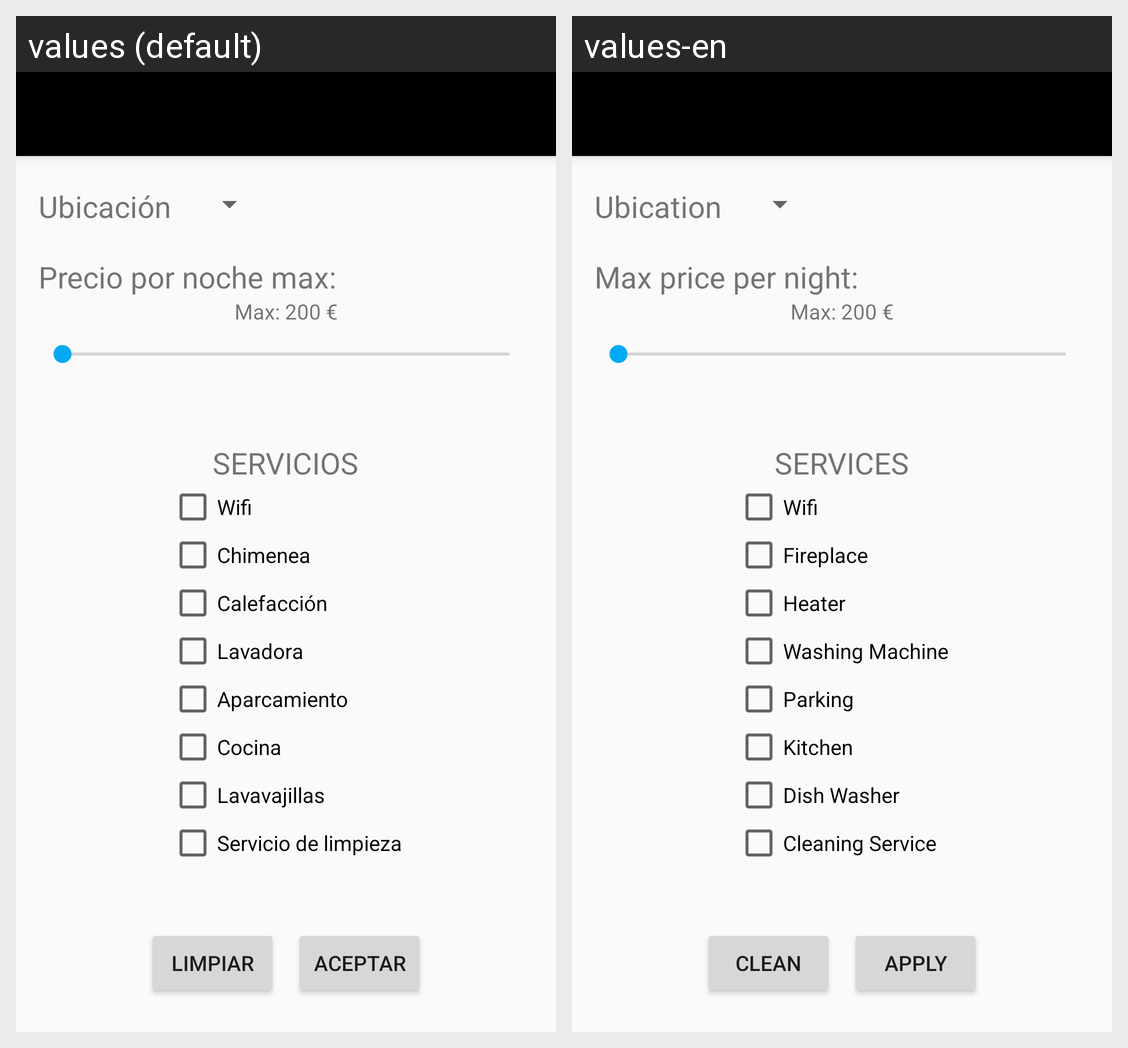

This grid shows one Android layout under two languages. Give, for every string resource on the screen, its name, the default text and each shown locale's text.
Android screen res/layout/activity_apartamento_filters.xml rendered under 2 locales, left to right: values (default), values-en. Device: Nexus 5 (rendered at 1080×1920; each locale shown at half size, 540×960, under a caption strip naming it); theme AppTheme2.
Strings drawn on this screen, with the default value and each locale's value (text and hints the layout hard-codes, and strings that could not be matched under every locale, appear in the picture but are not listed):

ubication_lower_case
  values: Ubicación
  values-en: Ubication

price_per_night
  values: Precio por noche max:
  values-en: Max price per night:

services
  values: SERVICIOS
  values-en: SERVICES

wifi
  values: Wifi
  values-en: Wifi

fireplace
  values: Chimenea
  values-en: Fireplace

heater
  values: Calefacción
  values-en: Heater

washing_machine
  values: Lavadora
  values-en: Washing Machine

parking
  values: Aparcamiento
  values-en: Parking

kitchen
  values: Cocina
  values-en: Kitchen

dishwasher
  values: Lavavajillas
  values-en: Dish Washer

cleaning
  values: Servicio de limpieza
  values-en: Cleaning Service

clean
  values: Limpiar
  values-en: Clean

aceptar
  values: Aceptar
  values-en: Apply
